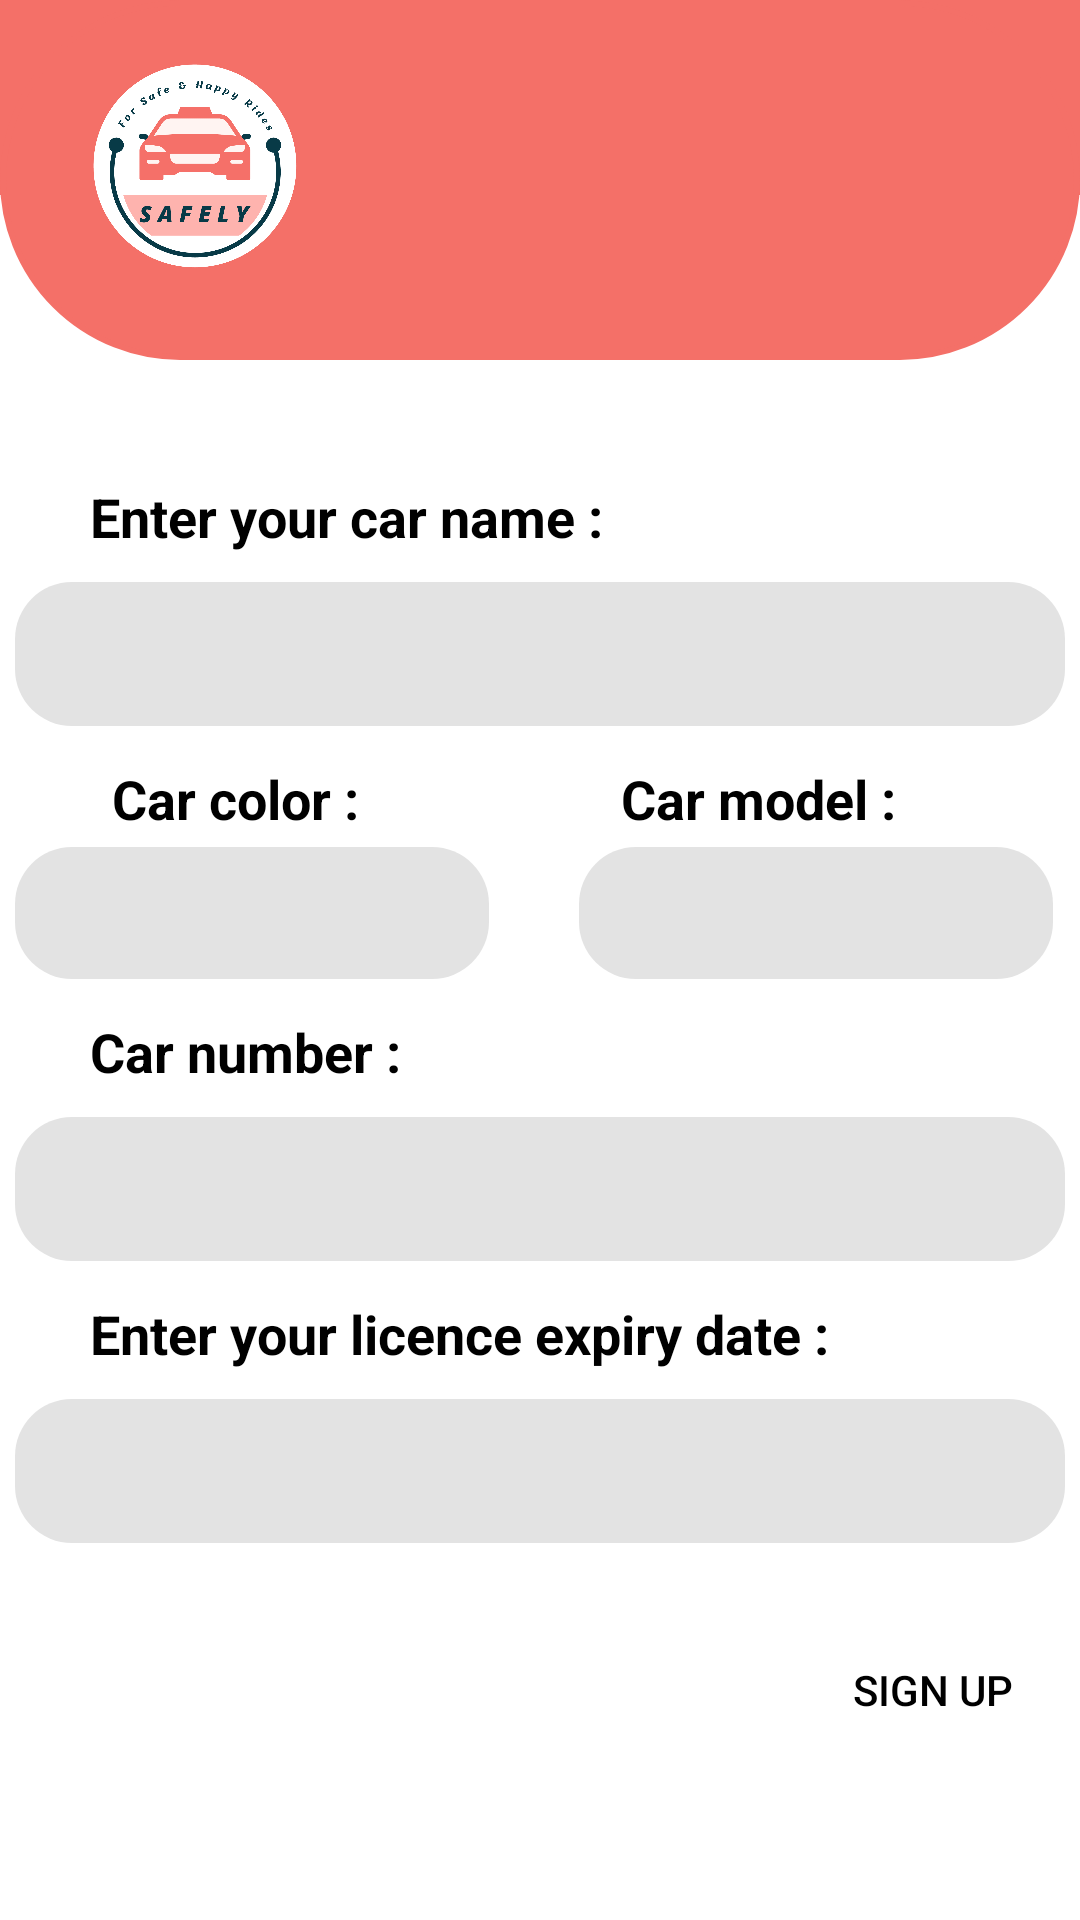

The Android layout XML behind this screen, and the referenced resources:
<!-- AndroidManifest.xml: application theme Theme.Safely -->
<!-- res/layout/activity_car_info.xml -->
<?xml version="1.0" encoding="utf-8"?>
<RelativeLayout xmlns:android="http://schemas.android.com/apk/res/android"
    xmlns:app="http://schemas.android.com/apk/res-auto"
    xmlns:tools="http://schemas.android.com/tools"
    android:layout_width="match_parent"
    android:layout_height="match_parent"
    tools:context=".Car_info">


    <View
        android:id="@+id/TopStyle1_signup"
        android:layout_width="match_parent"
        android:layout_height="65dp"
        android:layout_marginTop="0dp"
        android:background="@drawable/rectangll"
        android:backgroundTint="@color/Bittersweet"
        tools:layout_editor_absoluteX="49dp"
        tools:layout_editor_absoluteY="530dp" />

    <View
        android:id="@+id/TopStyle2_signup"
        android:layout_width="match_parent"
        android:layout_height="120dp"
        android:layout_marginTop="0dp"
        android:background="@drawable/profile_rect"
        tools:layout_editor_absoluteX="49dp"
        tools:layout_editor_absoluteY="530dp" />

    <ImageView
        android:id="@+id/logo"
        android:layout_width="70dp"
        android:layout_height="70dp"
        android:layout_below="@id/TopStyle2_signup"
        android:layout_marginStart="30dp"
        android:layout_marginTop="-100dp"
        android:scaleType="centerInside"
        app:layout_constraintStart_toStartOf="parent"
        app:layout_constraintTop_toTopOf="parent"
        app:srcCompat="@drawable/safly" />

    <TextView
        android:id="@+id/enterCarName"
        android:layout_width="300dp"
        android:layout_height="24dp"
        android:layout_centerHorizontal="true"
        android:layout_below="@id/TopStyle2_signup"
        android:layout_marginTop="40dp"
        android:text="Enter your car name :"
        android:textColor="@color/black"
        android:textSize="18sp"
        android:textStyle="bold" />

    <EditText
        android:id="@+id/textCarName"
        android:layout_width="350dp"
        android:layout_height="48dp"
        android:layout_below="@id/enterCarName"
        android:layout_centerHorizontal="true"
        android:layout_marginTop="10dp"
        android:background="@drawable/roundstyle"
        android:backgroundTint="@color/Gray"
        android:ems="10"
        android:inputType="textPersonName" />

    <LinearLayout
        android:id="@+id/carColorModel"
        android:layout_width="320dp"
        android:layout_height="wrap_content"
        android:layout_below="@id/textCarName"
        android:layout_centerHorizontal="true"
        android:layout_marginTop="12dp"
        android:orientation="horizontal">

        <TextView
            android:id="@+id/carColor"
            android:layout_width="wrap_content"
            android:layout_height="wrap_content"
            android:text="    Car color :"
            android:textAlignment="viewStart"
            android:textColor="@color/black"
            android:textSize="18sp"
            android:textStyle="bold" />

        <TextView
            android:id="@+id/carModel"
            android:layout_width="wrap_content"
            android:layout_height="wrap_content"
            android:layout_marginLeft="70dp"
            android:text="    Car model :"
            android:textColor="@color/black"
            android:textSize="18sp"
            android:textStyle="bold"
            app:layout_column="1"
            app:layout_row="0" />
    </LinearLayout>

    <LinearLayout
        android:id="@+id/editCarColorModel"
        android:layout_below="@id/carColorModel"
        android:layout_centerHorizontal="true"
        android:layout_marginTop="4dp"
        android:orientation="horizontal"
        android:layout_width="350dp"
        android:layout_height="wrap_content">
        <EditText
            android:id="@+id/textCarColor"
            android:layout_width="158dp"
            android:layout_height="44dp"
            android:background="@drawable/roundstyle"
            android:backgroundTint="@color/Gray"
            android:ems="10"
            android:inputType="textPersonName" />

        <EditText
            android:id="@+id/textCarModel"
            android:layout_width="158dp"
            android:layout_height="44dp"
            android:layout_marginLeft="30dp"
            android:background="@drawable/roundstyle"
            android:backgroundTint="@color/Gray"
            android:ems="10"
            android:inputType="textPersonName"
            app:layout_column="1"
            app:layout_row="1"
            tools:ignore="TouchTargetSizeCheck,SpeakableTextPresentCheck" />


    </LinearLayout>

    
    
    
    
    
    
    
    

    
    

    <TextView
        android:id="@+id/carNumber"
        android:layout_width="300dp"
        android:layout_height="24dp"
        android:layout_below="@id/editCarColorModel"
        android:layout_centerHorizontal="true"
        android:layout_marginTop="12dp"
        android:text="Car number :"
        android:textColor="@color/black"
        android:textSize="18sp"
        android:textStyle="bold" />

    <EditText
        android:id="@+id/textCarNumber"
        android:layout_width="350dp"
        android:layout_height="48dp"
        android:layout_below="@id/carNumber"
        android:layout_centerHorizontal="true"
        android:layout_marginTop="10dp"

        android:background="@drawable/roundstyle"
        android:backgroundTint="@color/Gray"
        android:ems="10"
        android:inputType="textPersonName" />

    <TextView
        android:id="@+id/licenceExpiry"
        android:layout_width="300dp"
        android:layout_height="24dp"
        android:layout_centerHorizontal="true"
        android:layout_below="@id/textCarNumber"
        android:layout_marginTop="12dp"
        android:text="Enter your licence expiry date :"
        android:textColor="@color/black"
        android:textSize="18sp"
        android:textStyle="bold" />

    <EditText
        android:id="@+id/textExpDate"
        android:layout_width="350dp"
        android:layout_height="48dp"
        android:layout_below="@id/licenceExpiry"
        android:layout_centerHorizontal="true"
        android:layout_marginTop="10dp"
        android:background="@drawable/roundstyle"
        android:backgroundTint="@color/Gray"
        android:ems="10"
        android:inputType="date" />

    <Button
        android:id="@+id/signUpDriverButton"
        android:layout_width="wrap_content"
        android:layout_height="wrap_content"
        android:layout_below="@id/textExpDate"
        android:layout_alignEnd="@id/textExpDate"
        android:layout_marginTop="25dp"
        android:layout_marginBottom="23dp"
        android:background="@drawable/roundstyle"
        android:text="Sign up"
        android:textColor="@color/black" />

</RelativeLayout>
<!-- resources referenced by this layout -->
<resources>
  <color name="Bittersweet">#F47068</color>
  <color name="Gray">#E3E3E3</color>
  <color name="black">#FF000000</color>
  <!-- drawable profile_rect (drawable) -->
  <?xml version="1.0" encoding="utf-8"?>
  <shape xmlns:android="http://schemas.android.com/apk/res/android" android:id="@+id/listview_background_shape">
      <stroke android:width="2dp" android:color="#F47068" />
      <padding android:left="2dp"
          android:top="2dp"
          android:right="2dp"
          android:bottom="2dp" />
      <corners android:radius="700dp" />
      <solid android:color="@color/Bittersweet" />
  </shape>
  <!-- drawable rectangll (drawable) -->
  <?xml version="1.0" encoding="utf-8"?>
  <shape xmlns:android="http://schemas.android.com/apk/res/android" android:id="@+id/listview_background_shape">
      <stroke android:width="2dp" android:color="#ff207d94" />
      <padding android:left="2dp"
          android:top="2dp"
          android:right="2dp"
          android:bottom="2dp" />
      <corners android:radius="0dp" />
      <solid android:color="#ffffffff" />
  </shape>
  <!-- drawable roundstyle (drawable) -->
  <?xml version="1.0" encoding="utf-8"?>
  <shape xmlns:android="http://schemas.android.com/apk/res/android">
      <corners android:radius="19dp"/>
  </shape>
  <!-- drawable safly: png bitmap (drawable, 67858 bytes) -->
  <style name="Theme.Safely" parent="Theme.MaterialComponents.DayNight.DarkActionBar">
          
          <item name="colorPrimary">@color/Gray</item>
          <item name="colorPrimaryVariant">@color/Deep_sea_GREEN</item>
          <item name="colorOnPrimary">@color/white</item>
          
          <item name="colorSecondary">@color/blue_GREEN</item>
          <item name="colorSecondaryVariant">@color/Deep_sea_GREEN</item>
          <item name="colorOnSecondary">@color/black</item>
          
          <item name="android:statusBarColor" tools:targetApi="l">?attr/colorOnSecondary</item>
          
      </style>
  <color name="Deep_sea_GREEN">#0E606B</color>
  <color name="white">#FFFFFFFF</color>
  <color name="blue_GREEN">#1697A6</color>
</resources>
